pico-8 play session: no input (idle), after a click and taps of 🅾, ❎, 🅾+❎, 🅾 in the second before t = 0

[t = 1 s] idle ~1s (no d-pad/buttons)
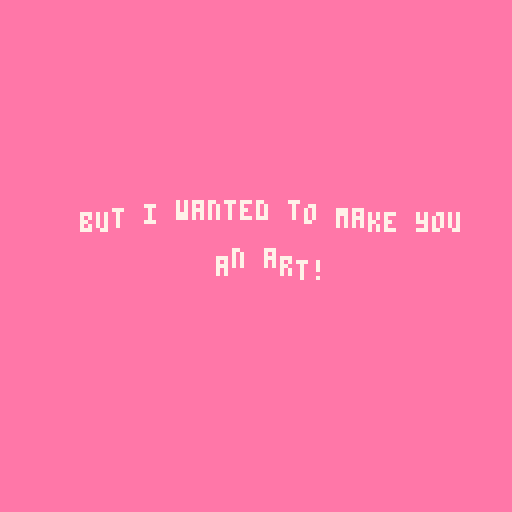

pico-8 cartridge
version 39
__lua__



function _init()
	cls()
	popup("hi soraida!",3)
	popup("i hope you can read this font",4)
	popup("i'm not the most artsy guy,",3)
	popup("but i wanted to make you an art!",3)
	popup("i love you so much!!!",5)
	popup("you are so kind to me,",2)
	popup("you are always there for me,",4)
	popup("you are patient,",3)
	popup("and you are loving!",3)
	popup("you're so funny too!!",3)
	popup("meow meow meow meow 🐱",4)
	popup("i used some trig to make this!",5)
	popup("these letters are controlled by a sine wave!",5)
	popup("i can't wait to teach you about programming!",5)
	popup("darling, you are wonderful",4)
	popup("my heart burns with love for you!",4)
	popup("i want to serve you and take care of you every day of my life!",6)
	popup("i'm so thankful that god gave us to each other!",5)
	popup("i smile every day when i wake up, knowing i'm yours!",5)
	popup("thank you for loving me!",3)
	popup("thank you for supporting me!",3)
	popup("thank you for helping me grow in faith!",4)
	popup("i hope this little computer card made you smile!",4)
	popup("have a great day my love!",5)
	popup("-your boofy ♥",3)
	popup("(you can press [enter] to use the menu, and reset the cart to see this card again!",3)
end

function _update()
	upd_msg()
	
	if btnp(🅾️) then
		next_msg()
	end
	
--	code_rain()
--	fire_floor()
--	heart_rain()
--	cat_spawn()
end

function _draw()
	cls()
	rectfill(0,0,128,128,14)
	
	upd_part()
	do_effects()
	draw_msg()
	


end

function do_effects()
	
	if active_ms == 5 then
		heart_rain()
	end
	
	if active_ms == 9 then
		heart_rain()
	end

	if active_ms == 11 then
		cat_spawn()
	end
	
	if active_ms == 14 then
		code_rain()
	end
	
	if active_ms == 16 then
		fire_floor()
	end
	
	if active_ms == 23 then
		heart_rain()
		cat_spawn()
		fire_floor()
	end
	
	if active_ms == 25 then
		heart_rain()
	end
	
end

-->8

ms = {}
ms_time = {}
ms_sum = 0

active_ms = 1

newline = 26

ms_arr = {}

function popup(msg, t)
	
	t += 2
	
	add(ms, msg)
	add(ms_time, t + ms_sum)
	ms_sum += t

	if #ms == 1 then
		load_msg()
	end

end


function draw_msg()
	
	for i = 1, #ms_arr do
		
		str = ms_arr[i]
		
		x = (128 - (#str * 4))/2
		

		
		for j = 1, #str do

			frac = 1/#str

			y = 2*cos(time()+frac*j) + (i * 12) + 40
						
			print(sub(str,j,j),x+j*4,y,7)
			
		end
		
		
		
	end
	
	
end

function load_msg()

	if #ms == 0 then
		return
	end

	str = ms[1]
	
	if #str > 25 then
		
		spl = split(str, " ")
		
		for w in all(spl) do
			print(w)
		end
		
		new = ""
		
		for s in all(spl) do
			if #new + #s <= 25 then
				new ..= " " .. s
			else	
				add(ms_arr, new)
				new = s
			end
		end
		
		add(ms_arr, new)
		
		ms_arr[1] = sub(ms_arr[1],2,#ms_arr[1])
		
		print(#ms_arr)
	
	else 
		
		add(ms_arr, str)

	end
	
end

--[[
function draw_msg()
	if #ms > 0 then
		x = (128 - (#ms[1] * 4 )) / 2
		
		if x < 0 then
			x = 15
		end
		
		sp = 1
		
		if #ms > newline then
			for i = newline, #ms do
				if sub(ms[1],i,i) == " "
					then
						newline = i
						break
					end
			end
		end
		
		for l = 1,#ms[1] do
			
			frac = 1 / #ms[1]
		
			y = 2*cos(time()+(frac * l))
							+ flr(l/newline)*12
			
			if l % newline == 0 then
				sp = 0
			end
						
			print(sub(ms[1],l,l),x+sp*4,64+y,8)	
			print(sub(ms[1],l,l),x+1+sp*4,65+y,7)	
			sp += 1
		end
		
		newline = 26
		
	 --print(ms[1],x,64+y,8)	
	end
end
--]]

function upd_msg()
	
	if #ms_time > 0 then
		if ms_time[1] < time() then
			msg_reset()
		end
	end
	
end

function next_msg()
 msg_reset()
end


function msg_reset()
			del(ms, ms[1])
			del(ms_time, ms_time[1])

			for t in all(ms_arr) do
				del(ms_arr, t)
			end

			active_ms += 1
			load_msg()
end
-->8
--effects

part = {}

function add_p(x,y,vx,vy,maxlife,t)
	p = {x=x, y=y,
						vx = vx,
						vy = vy,
						life = 0,
						maxlife = maxlife,
						t = t}
	add(part, p)
	return #part
end

function upd_part()
	
	for p in all(part) do
		
		p.x += p.vx
		p.y += p.vy
		
		p.life += 0.03
		
		if p.life > p.maxlife then
			del(part, p)
		end
		
		if p.t == "heart" then
			print("♥",p.x,p.y,
									8)
			p.vx = sin(time())
		end
		
		if p.t == "code" then
			print(flr(rnd(2)),p.x,p.y,
									11)

		end
		
		if p.t == "flame" then
			pset(p.x,p.y,p.color)
			
			if p.life < 0.3 then
				p.color = 8
			elseif p.life < 0.7 then
				p.color = 9
			else
				p.color = 7
			end
		end
		
		if p.t == "cat" then
			print("🐱",p.x,p.y,p.color)
		end
		
		
	end

	
end


function heart_rain()
	for i = 0,1 do
		add_p(rnd(128)+10,0,0,rnd(1),rnd(2),"heart")
	end
end

function fire_floor()
	
	for i = 0,25 do
		
		newp = add_p(rnd(128),128,.5,-1*rnd(1),rnd(2),"flame")
		
		part[newp]["color"] = 8
		
	end
	
end

function cat_spawn()

	newp = add_p(rnd(128),rnd(128),0,0,1,"cat")
	part[newp]["color"] = flr(rnd(8))+6

end

function code_rain()
	for i = 0,1 do
		add_p(flr(rnd(128)/8)*8,-8,0,2,3,"code")
	end
end
-->8
--lib


function norm(x,y)
	
	return sqrt(x*x + y*y)
	
end
__gfx__
00000000000000000000000000000000000000000000000000000000000000000000000000000000000000000000000000000000000000000000000000000000
00000000000000000000000000000000000000000000000000000000000000000000000000000000000000000000000000000000000000000000000000000000
00700700000000700000000000000000000000000000000000000000000000000000000000000000000000000000000000000000000000000000000000000000
00077000000009900000000000000000000000000000000000000000000000000000000000000000000000000000000000000000000000000000000000000000
00077000000009800000000000000000000000000000000000000000000000000000000000000000000000000000000000000000000000000000000000000000
00700700000088800000000000000000000000000000000000000000000000000000000000000000000000000000000000000000000000000000000000000000
